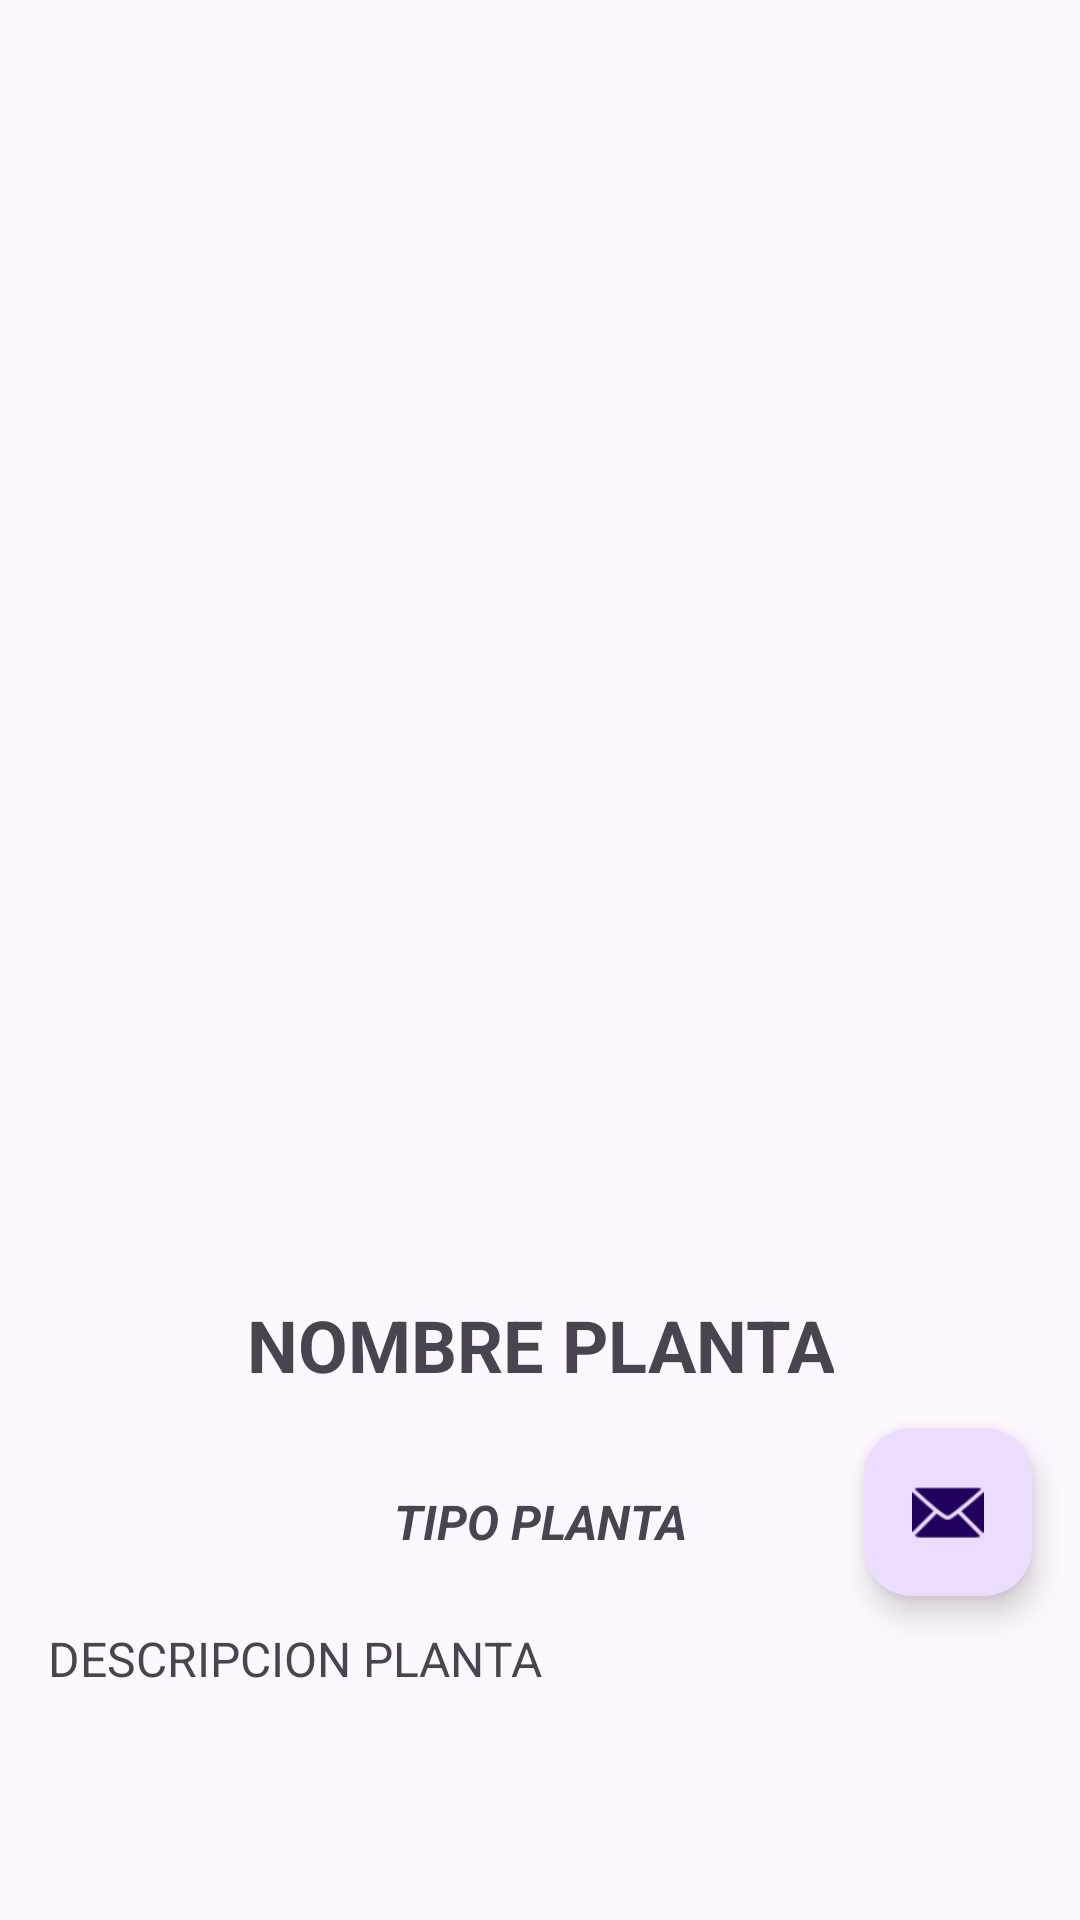

Here is an Android app screen rendered from its layout file. Give the layout XML and the strings, colors and styles it references.
<!-- AndroidManifest.xml: application theme Theme.FLORESV30 -->
<!-- res/layout/fragment_second.xml -->
<?xml version="1.0" encoding="utf-8"?>
<androidx.core.widget.NestedScrollView xmlns:android="http://schemas.android.com/apk/res/android"
    xmlns:app="http://schemas.android.com/apk/res-auto"
    xmlns:tools="http://schemas.android.com/tools"
    android:layout_width="match_parent"
    android:layout_height="match_parent"
    tools:context=".view.SecondFragment">

    <androidx.constraintlayout.widget.ConstraintLayout
        android:layout_width="match_parent"
        android:layout_height="match_parent">

        <ImageView
            android:id="@+id/imageD"
            android:layout_width="0dp"
            android:layout_height="400dp"
            android:layout_marginStart="16dp"
            android:layout_marginTop="16dp"
            android:layout_marginEnd="16dp"
            app:layout_constraintEnd_toEndOf="parent"
            app:layout_constraintStart_toStartOf="parent"
            app:layout_constraintTop_toTopOf="parent"
            android:importantForAccessibility="no" />

        <TextView
            android:id="@+id/tvNombre"
            android:layout_width="wrap_content"
            android:layout_height="wrap_content"
            android:layout_marginStart="32dp"
            android:layout_marginTop="16dp"
            android:layout_marginEnd="32dp"
            android:text="NOMBRE PLANTA"
            android:textAlignment="center"
            android:textSize="24sp"
            android:textStyle="bold"
            app:layout_constraintEnd_toEndOf="parent"
            app:layout_constraintStart_toStartOf="parent"
            app:layout_constraintTop_toBottomOf="@+id/imageD" />

        <TextView
            android:id="@+id/tvTipo"
            android:layout_width="wrap_content"
            android:layout_height="wrap_content"
            android:layout_marginStart="24dp"
            android:layout_marginTop="32dp"
            android:layout_marginEnd="24dp"
            android:text="TIPO PLANTA"
            android:textAlignment="center"
            android:textSize="16sp"
            android:textStyle="bold|italic"
            app:layout_constraintEnd_toEndOf="parent"
            app:layout_constraintStart_toStartOf="parent"
            app:layout_constraintTop_toBottomOf="@+id/tvNombre" />

        <TextView
            android:id="@+id/textDescripcionD"
            android:layout_width="match_parent"
            android:layout_height="wrap_content"
            android:layout_marginStart="16dp"
            android:layout_marginTop="24dp"
            android:layout_marginEnd="16dp"
            android:text="DESCRIPCION PLANTA"
            android:textSize="16sp"
            app:layout_constraintEnd_toEndOf="parent"
            app:layout_constraintStart_toStartOf="parent"
            app:layout_constraintTop_toBottomOf="@id/tvTipo" />

        <com.google.android.material.floatingactionbutton.FloatingActionButton
            android:id="@+id/fab"
            android:layout_width="wrap_content"
            android:layout_height="wrap_content"
            android:layout_gravity="bottom|end"
            android:layout_marginTop="60dp"
            android:layout_marginEnd="16dp"
            app:layout_constraintEnd_toEndOf="parent"
            app:layout_constraintTop_toBottomOf="@+id/imageD"
            app:srcCompat="@android:drawable/ic_dialog_email"
            android:importantForAccessibility="no" />

    </androidx.constraintlayout.widget.ConstraintLayout>
</androidx.core.widget.NestedScrollView>
<!-- resources referenced by this layout -->
<resources>
  <style name="Theme.FLORESV30" parent="Base.Theme.FLORESV30" />
  <style name="Base.Theme.FLORESV30" parent="Theme.Material3.DayNight.NoActionBar">
          
          
      </style>
</resources>
